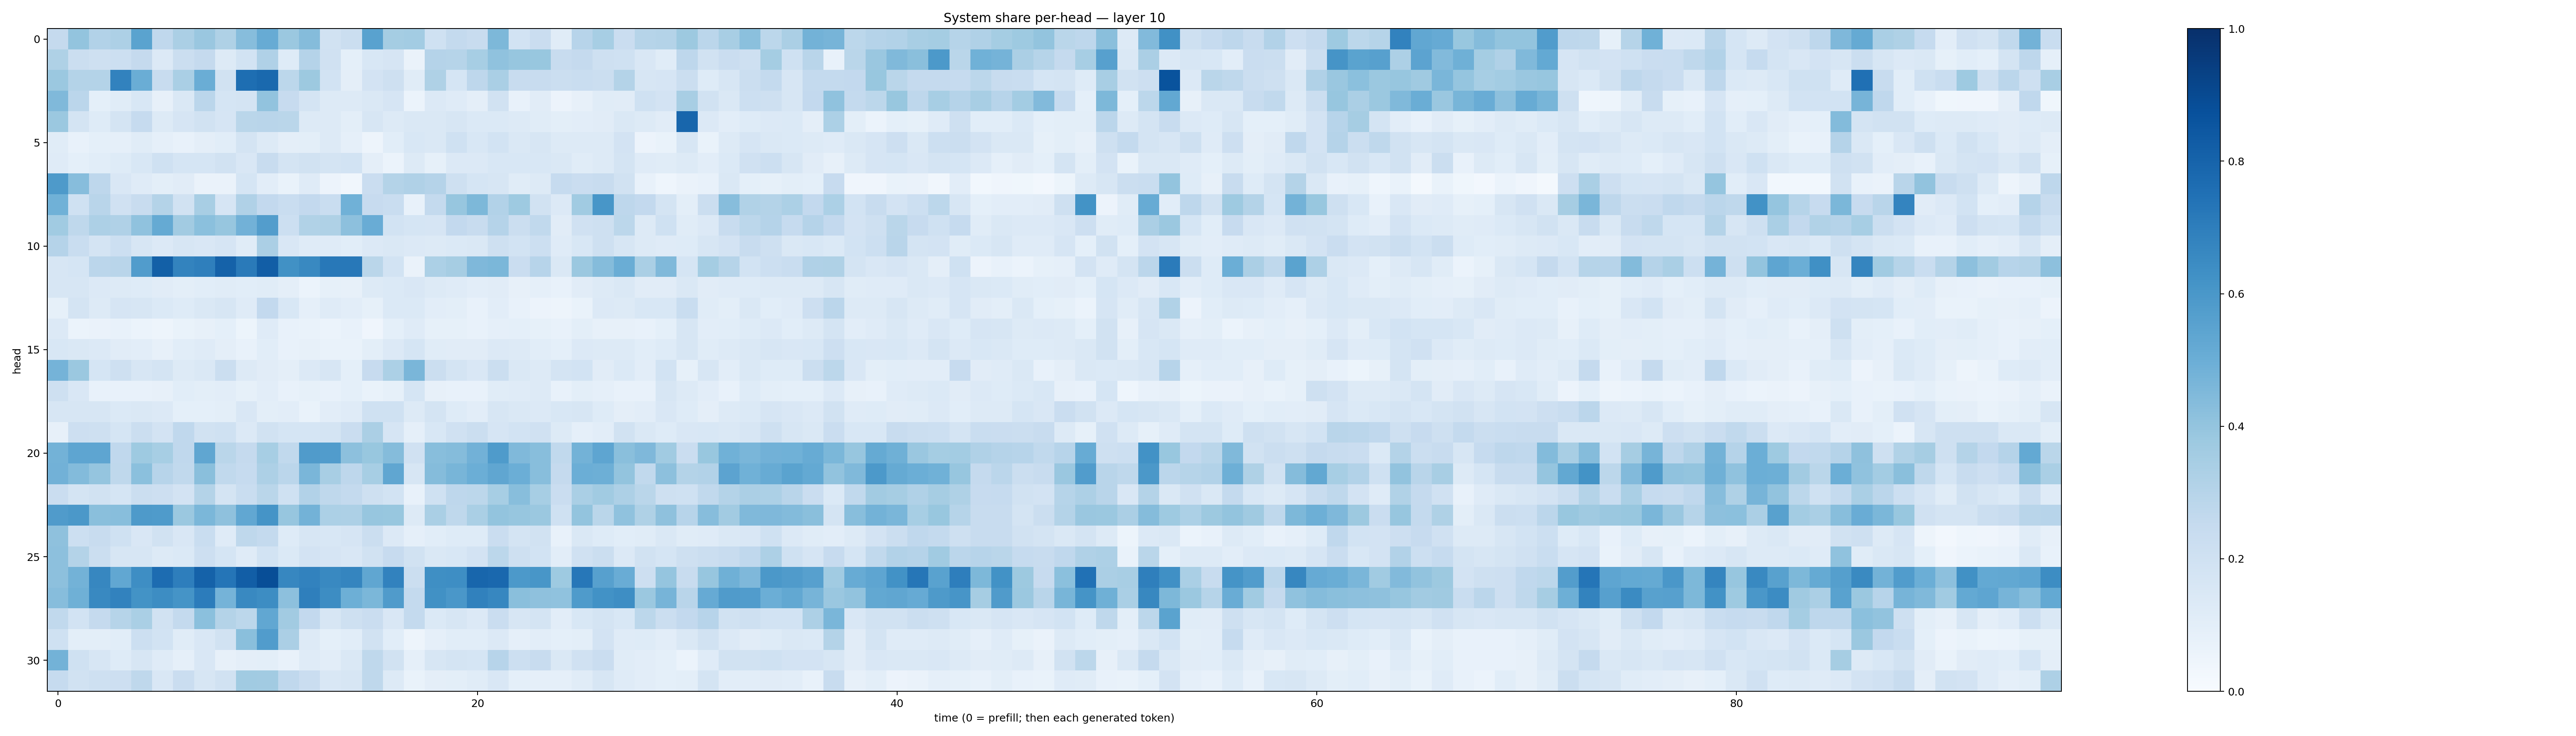

The file beside this chart, header and first rows:
0.25300062, 0.40141264, 0.30930033, 0.3271291, 0.5475488, 0.26748386, 0.33289796, 0.38480964, 0.32187647, 0.43166578, 0.51159424, 0.38009536, 0.4368538, 0.19302368, 0.22531743, 0.552836, 0.3522102, 0.35918692, 0.20125732, 0.25564486, 0.23912925, 0.4561162, 0.18376687, 0.23031676
0.3236, 0.2236, 0.2104, 0.2178, 0.2525, 0.1335, 0.2196, 0.2521, 0.1315, 0.1841, 0.3173, 0.1219, 0.3018, 0.1961, 0.09157, 0.1526, 0.1662, 0.06362, 0.3017, 0.2993, 0.3447, 0.409, 0.3935, 0.3892
0.3803, 0.3067, 0.3085, 0.6834, 0.501, 0.2377, 0.3384, 0.5011, 0.1878, 0.7597, 0.7792, 0.2791, 0.376, 0.1874, 0.09485, 0.1798, 0.2085, 0.1169, 0.3224, 0.1708, 0.2741, 0.3396, 0.2419, 0.2387
0.4467, 0.283, 0.09222, 0.1164, 0.1533, 0.07839, 0.1416, 0.2826, 0.1713, 0.1757, 0.4037, 0.2425, 0.1744, 0.1267, 0.1289, 0.1468, 0.1641, 0.06042, 0.1354, 0.1173, 0.09606, 0.1942, 0.07034, 0.1124
0.3827, 0.1735, 0.1229, 0.1765, 0.2469, 0.1271, 0.167, 0.1943, 0.1668, 0.2877, 0.2895, 0.2852, 0.1273, 0.1277, 0.1013, 0.1625, 0.126, 0.1419, 0.1475, 0.1605, 0.1376, 0.1402, 0.1311, 0.1144
0.1164, 0.07049, 0.09242, 0.08885, 0.1138, 0.08621, 0.0725, 0.09573, 0.1078, 0.1761, 0.1297, 0.09626, 0.1013, 0.1262, 0.08673, 0.05035, 0.1084, 0.1537, 0.1408, 0.2002, 0.1527, 0.1856, 0.1453, 0.1623
0.1179, 0.09082, 0.106, 0.1222, 0.1525, 0.2021, 0.1695, 0.1689, 0.1934, 0.1488, 0.2394, 0.1744, 0.1947, 0.1754, 0.1873, 0.09656, 0.06193, 0.1269, 0.08379, 0.1343, 0.1351, 0.1546, 0.1529, 0.155
0.5862, 0.4312, 0.2767, 0.1519, 0.1196, 0.1001, 0.1125, 0.06263, 0.06507, 0.1691, 0.1026, 0.06651, 0.1184, 0.05838, 0.03359, 0.2271, 0.3071, 0.3166, 0.3024, 0.2091, 0.1719, 0.1584, 0.1167, 0.1287
0.485, 0.2003, 0.2918, 0.1978, 0.2377, 0.3083, 0.1923, 0.34, 0.1654, 0.3176, 0.2608, 0.2307, 0.2595, 0.2316, 0.4854, 0.2431, 0.2311, 0.0733, 0.2571, 0.3937, 0.4556, 0.3098, 0.3723, 0.1897
0.3637, 0.2696, 0.3249, 0.3185, 0.4087, 0.5182, 0.3603, 0.4182, 0.3944, 0.4809, 0.573, 0.2176, 0.3148, 0.3236, 0.4158, 0.5055, 0.186, 0.1711, 0.1646, 0.2617, 0.2358, 0.3041, 0.2241, 0.262
0.3014, 0.2337, 0.1795, 0.2151, 0.1622, 0.1335, 0.1578, 0.1506, 0.1669, 0.1168, 0.3356, 0.1522, 0.1207, 0.1186, 0.1083, 0.1357, 0.146, 0.1347, 0.1315, 0.1373, 0.1436, 0.2066, 0.1864, 0.216
0.164, 0.1691, 0.2846, 0.2895, 0.575, 0.8145, 0.6788, 0.6934, 0.8062, 0.7127, 0.8216, 0.6266, 0.66, 0.7197, 0.7205, 0.2882, 0.1874, 0.06602, 0.3319, 0.3493, 0.4509, 0.4577, 0.2304, 0.2958
0.1564, 0.1574, 0.1333, 0.1288, 0.1243, 0.1113, 0.09951, 0.1056, 0.1146, 0.109, 0.1151, 0.09545, 0.0596, 0.08218, 0.07967, 0.1255, 0.1386, 0.152, 0.1283, 0.1183, 0.105, 0.1113, 0.07855, 0.08826
0.08482, 0.1787, 0.1312, 0.1677, 0.1579, 0.1392, 0.1213, 0.1483, 0.1623, 0.121, 0.2589, 0.1525, 0.08752, 0.1191, 0.102, 0.0843, 0.138, 0.1397, 0.1026, 0.1001, 0.07637, 0.1032, 0.07243, 0.0576
0.1334, 0.06062, 0.06381, 0.07801, 0.06133, 0.0476, 0.06994, 0.079, 0.09015, 0.05215, 0.1185, 0.07571, 0.06668, 0.06088, 0.07347, 0.04156, 0.09355, 0.1175, 0.0838, 0.0821, 0.07173, 0.08815, 0.09142, 0.08266
0.1541, 0.1479, 0.1343, 0.1115, 0.1029, 0.08129, 0.1075, 0.1199, 0.09402, 0.07174, 0.1066, 0.07783, 0.07972, 0.06676, 0.06979, 0.09916, 0.1349, 0.1702, 0.1159, 0.1124, 0.1096, 0.1354, 0.1283, 0.1089
0.4729, 0.3811, 0.1684, 0.2074, 0.1625, 0.1751, 0.129, 0.1484, 0.2246, 0.1301, 0.1102, 0.09514, 0.1344, 0.1621, 0.0901, 0.2448, 0.331, 0.4612, 0.2256, 0.1734, 0.1496, 0.2194, 0.1464, 0.1268
0.2074, 0.1491, 0.07285, 0.0705, 0.07496, 0.0814, 0.1092, 0.09998, 0.1047, 0.08331, 0.1035, 0.0736, 0.08247, 0.07418, 0.09211, 0.06753, 0.08388, 0.1696, 0.07843, 0.07757, 0.07584, 0.1149, 0.1185, 0.1278
0.1589, 0.1601, 0.1597, 0.1395, 0.1424, 0.136, 0.0914, 0.09107, 0.1, 0.1491, 0.09993, 0.1044, 0.06819, 0.1046, 0.1199, 0.2011, 0.2012, 0.132, 0.178, 0.1224, 0.1039, 0.1604, 0.1435, 0.1363
0.08018, 0.2115, 0.2031, 0.1686, 0.2219, 0.1817, 0.2661, 0.1936, 0.2003, 0.1349, 0.1936, 0.1684, 0.1694, 0.1733, 0.2276, 0.3354, 0.166, 0.08809, 0.1562, 0.1962, 0.2201, 0.1678, 0.1844, 0.1968
0.4772, 0.5377, 0.5367, 0.2681, 0.3715, 0.3467, 0.2691, 0.5343, 0.2866, 0.2501, 0.347, 0.2621, 0.5807, 0.5759, 0.4146, 0.3881, 0.4375, 0.1986, 0.4282, 0.4343, 0.4821, 0.5827, 0.4477, 0.4296
0.4813, 0.4412, 0.3952, 0.2706, 0.4185, 0.296, 0.2655, 0.4225, 0.262, 0.2482, 0.3246, 0.2851, 0.4628, 0.3401, 0.2751, 0.346, 0.532, 0.1588, 0.4354, 0.467, 0.4972, 0.5343, 0.4979, 0.426
0.2277, 0.1767, 0.1906, 0.1698, 0.2211, 0.2133, 0.1799, 0.305, 0.1785, 0.2315, 0.2889, 0.2024, 0.3115, 0.2715, 0.2545, 0.2109, 0.1855, 0.07247, 0.201, 0.2747, 0.2779, 0.3445, 0.4259, 0.3447
0.5812, 0.5957, 0.4245, 0.4275, 0.5865, 0.5825, 0.3812, 0.4585, 0.4117, 0.5312, 0.6166, 0.3935, 0.4803, 0.3299, 0.3257, 0.3938, 0.3879, 0.1323, 0.3369, 0.2725, 0.3375, 0.3994, 0.3945, 0.3819
0.4123, 0.217, 0.2409, 0.2014, 0.1515, 0.1942, 0.1492, 0.2307, 0.1203, 0.2709, 0.2571, 0.1246, 0.1599, 0.1546, 0.1671, 0.2199, 0.1362, 0.08672, 0.1091, 0.1217, 0.1242, 0.2291, 0.1737, 0.19
0.4142, 0.3067, 0.2262, 0.1569, 0.1565, 0.1326, 0.1383, 0.2121, 0.1683, 0.1199, 0.1862, 0.1403, 0.1801, 0.1677, 0.1489, 0.19, 0.2424, 0.1908, 0.1475, 0.1545, 0.1808, 0.2778, 0.2047, 0.1861
0.4165, 0.4773, 0.665, 0.5283, 0.6374, 0.7663, 0.6957, 0.8076, 0.7336, 0.8212, 0.8845, 0.6661, 0.6802, 0.66, 0.668, 0.5328, 0.6824, 0.2234, 0.6333, 0.6396, 0.7918, 0.7847, 0.5936, 0.6022
0.4327, 0.4887, 0.66, 0.6824, 0.6208, 0.6417, 0.6137, 0.7058, 0.4764, 0.6567, 0.6434, 0.4158, 0.6945, 0.6409, 0.4931, 0.4595, 0.5812, 0.2541, 0.6283, 0.6008, 0.6874, 0.6657, 0.4256, 0.4122
0.2647, 0.186, 0.2507, 0.2985, 0.3392, 0.1875, 0.256, 0.4213, 0.3067, 0.28, 0.5289, 0.3603, 0.2615, 0.1581, 0.2081, 0.2278, 0.1517, 0.2569, 0.1399, 0.1595, 0.1349, 0.2298, 0.1569, 0.1791
0.2022, 0.1012, 0.09993, 0.107, 0.2161, 0.1846, 0.1145, 0.1485, 0.1931, 0.4228, 0.5749, 0.3329, 0.1303, 0.09023, 0.1084, 0.1911, 0.1093, 0.04965, 0.08864, 0.1084, 0.1077, 0.1356, 0.08897, 0.1024
0.4799, 0.202, 0.1619, 0.1223, 0.1635, 0.1194, 0.08873, 0.1496, 0.08171, 0.09406, 0.1002, 0.07035, 0.12, 0.1053, 0.1482, 0.273, 0.1939, 0.08662, 0.1592, 0.1736, 0.1701, 0.2931, 0.2175, 0.2358
0.2469, 0.1946, 0.2036, 0.213, 0.2709, 0.1492, 0.2283, 0.1634, 0.1903, 0.3652, 0.3628, 0.2668, 0.2267, 0.1487, 0.1593, 0.2696, 0.13, 0.06713, 0.09559, 0.09866, 0.1161, 0.1499, 0.09143, 0.08637
